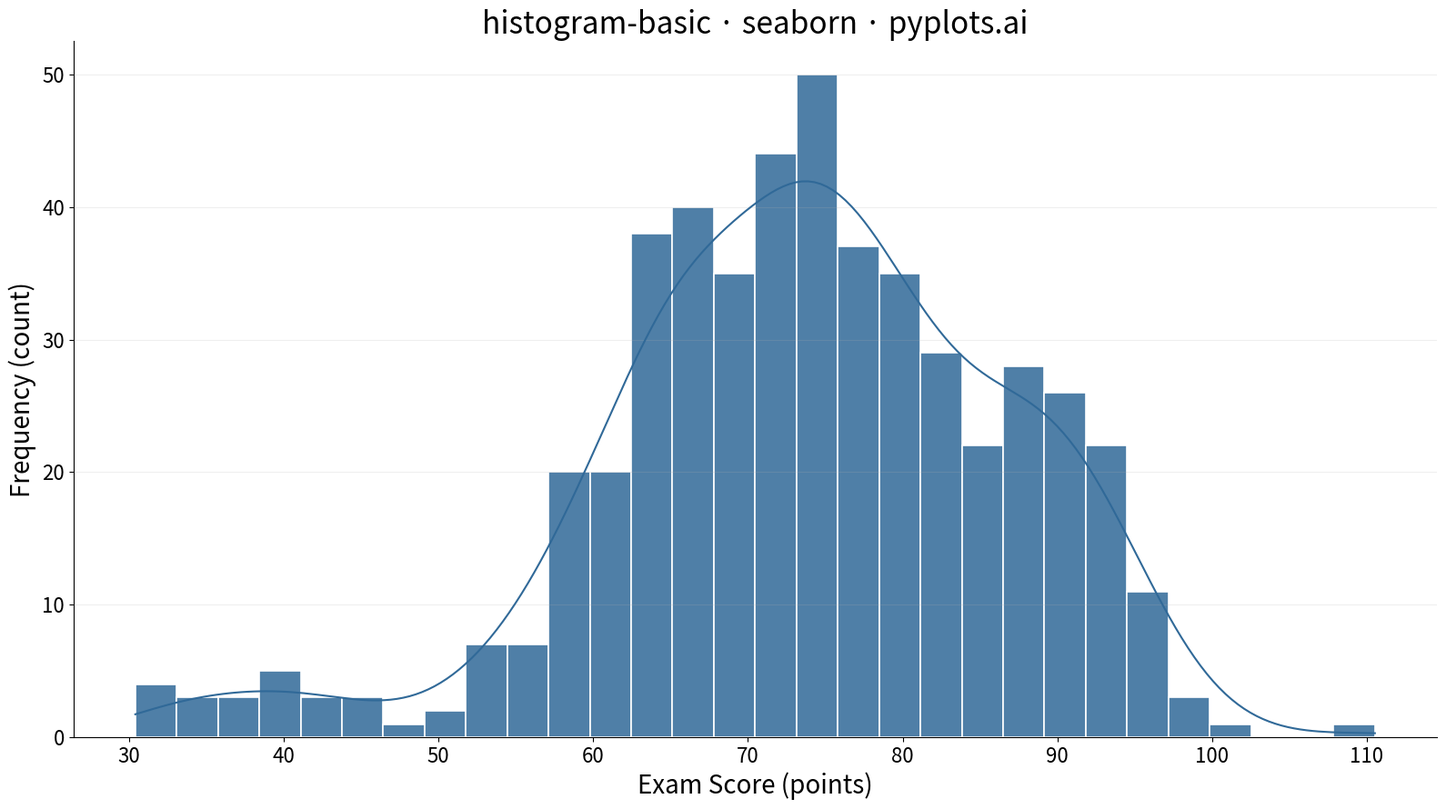

Here is the Python script that generated this plot:
""" pyplots.ai
histogram-basic: Basic Histogram
Library: seaborn 0.13.2 | Python 3.14.0
Quality: 83/100 | Created: 2025-12-23
"""

import matplotlib.pyplot as plt
import numpy as np
import seaborn as sns


# Data - simulated exam scores with realistic right skew
np.random.seed(42)
values = np.concatenate(
    [
        np.random.normal(loc=72, scale=10, size=400),
        np.random.normal(loc=90, scale=4, size=80),
        np.random.uniform(30, 50, size=20),
    ]
)

# Plot
fig, ax = plt.subplots(figsize=(16, 9))
sns.histplot(values, bins=30, kde=True, color="#306998", edgecolor="white", linewidth=1.2, alpha=0.85, ax=ax)

# Style
ax.set_xlabel("Exam Score (points)", fontsize=20)
ax.set_ylabel("Frequency (count)", fontsize=20)
ax.set_title("histogram-basic \u00b7 seaborn \u00b7 pyplots.ai", fontsize=24)
ax.tick_params(axis="both", labelsize=16)
ax.spines["top"].set_visible(False)
ax.spines["right"].set_visible(False)
ax.yaxis.grid(True, alpha=0.2, linewidth=0.8)
ax.set_ylim(bottom=0)

plt.tight_layout()
plt.savefig("plot.png", dpi=300, bbox_inches="tight")
